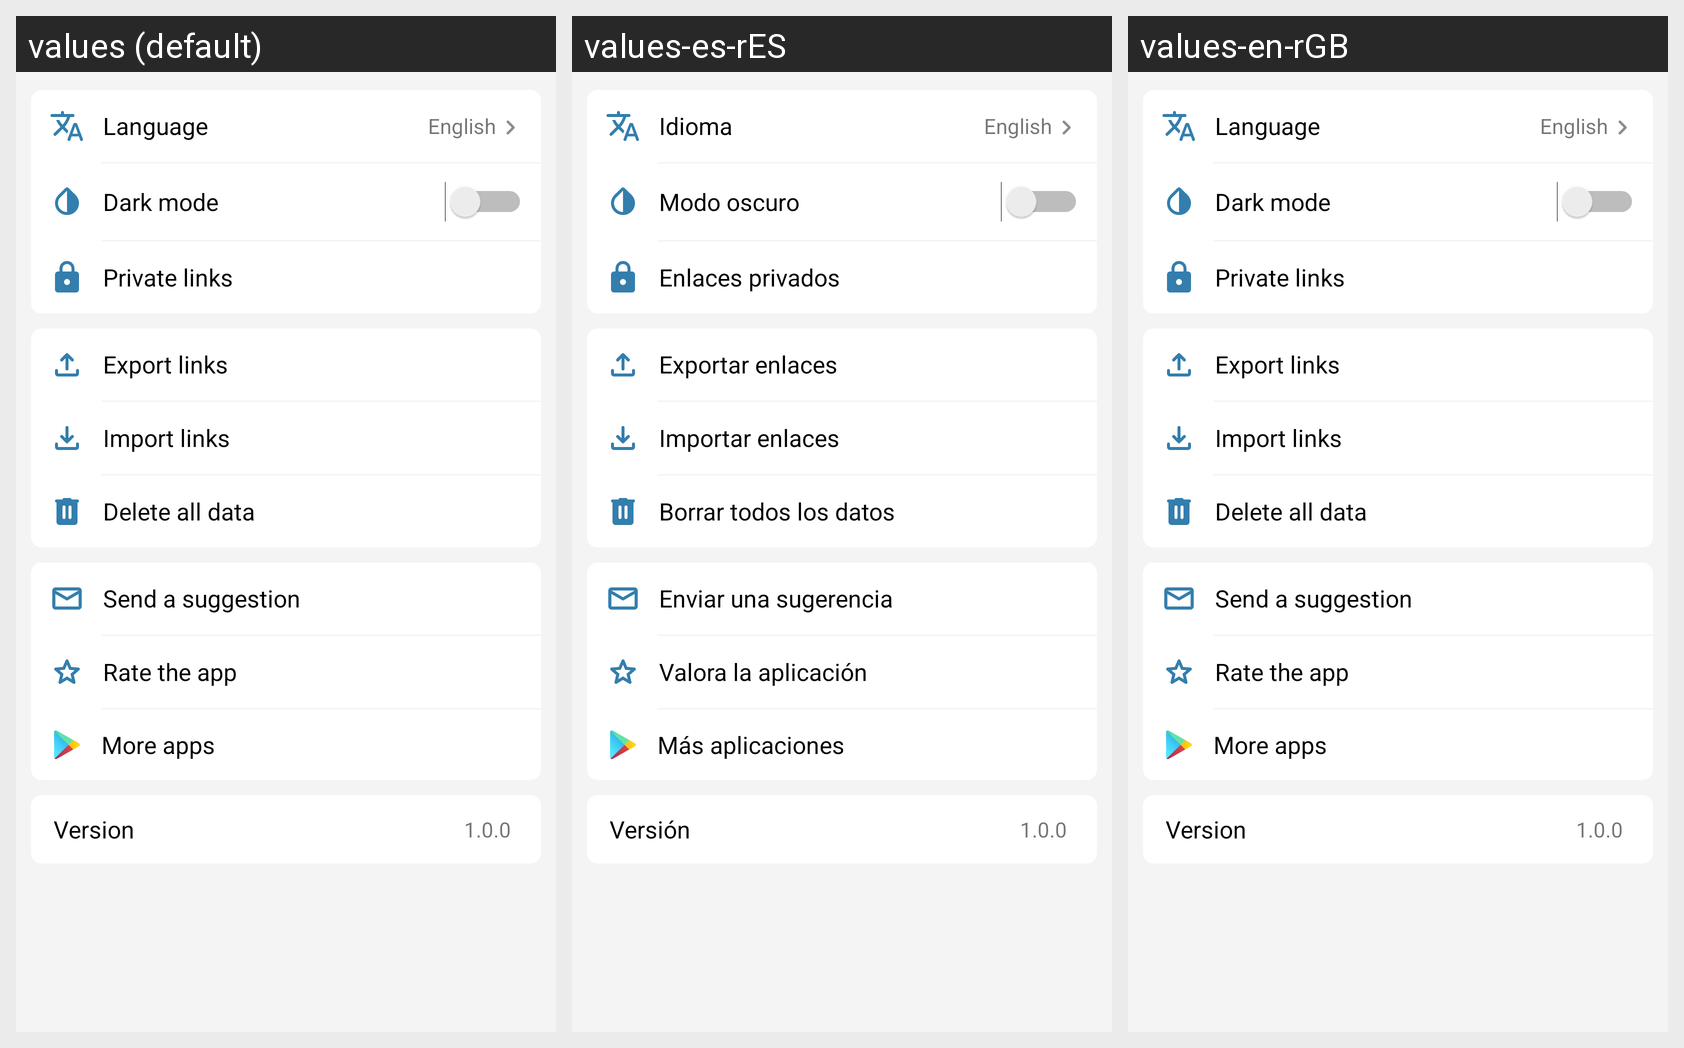

The same Android screen rendered under several of its app's locales, left to right. List the strings drawn on it with the default value and each locale's translation.
Android screen res/layout/fragment_settings.xml rendered under 3 locales, left to right: values (default), values-es-rES, values-en-rGB. Device: Nexus 5 (rendered at 1080×1920; each locale shown at half size, 540×960, under a caption strip naming it); theme Theme.LinkVault.
Strings drawn on this screen, with the default value and each locale's value (text and hints the layout hard-codes, and strings that could not be matched under every locale, appear in the picture but are not listed):

setting_language
  values: Language
  values-es-rES: Idioma
  values-en-rGB: Language

setting_dark_mode
  values: Dark mode
  values-es-rES: Modo oscuro
  values-en-rGB: Dark mode

setting_private_links
  values: Private links
  values-es-rES: Enlaces privados
  values-en-rGB: Private links

setting_export_links
  values: Export links
  values-es-rES: Exportar enlaces
  values-en-rGB: Export links

setting_import_links
  values: Import links
  values-es-rES: Importar enlaces
  values-en-rGB: Import links

setting_delete_data
  values: Delete all data
  values-es-rES: Borrar todos los datos
  values-en-rGB: Delete all data

setting_contact
  values: Send a suggestion
  values-es-rES: Enviar una sugerencia
  values-en-rGB: Send a suggestion

setting_rate_app
  values: Rate the app
  values-es-rES: Valora la aplicación
  values-en-rGB: Rate the app

setting_more_apps
  values: More apps
  values-es-rES: Más aplicaciones
  values-en-rGB: More apps

setting_version
  values: Version
  values-es-rES: Versión
  values-en-rGB: Version
